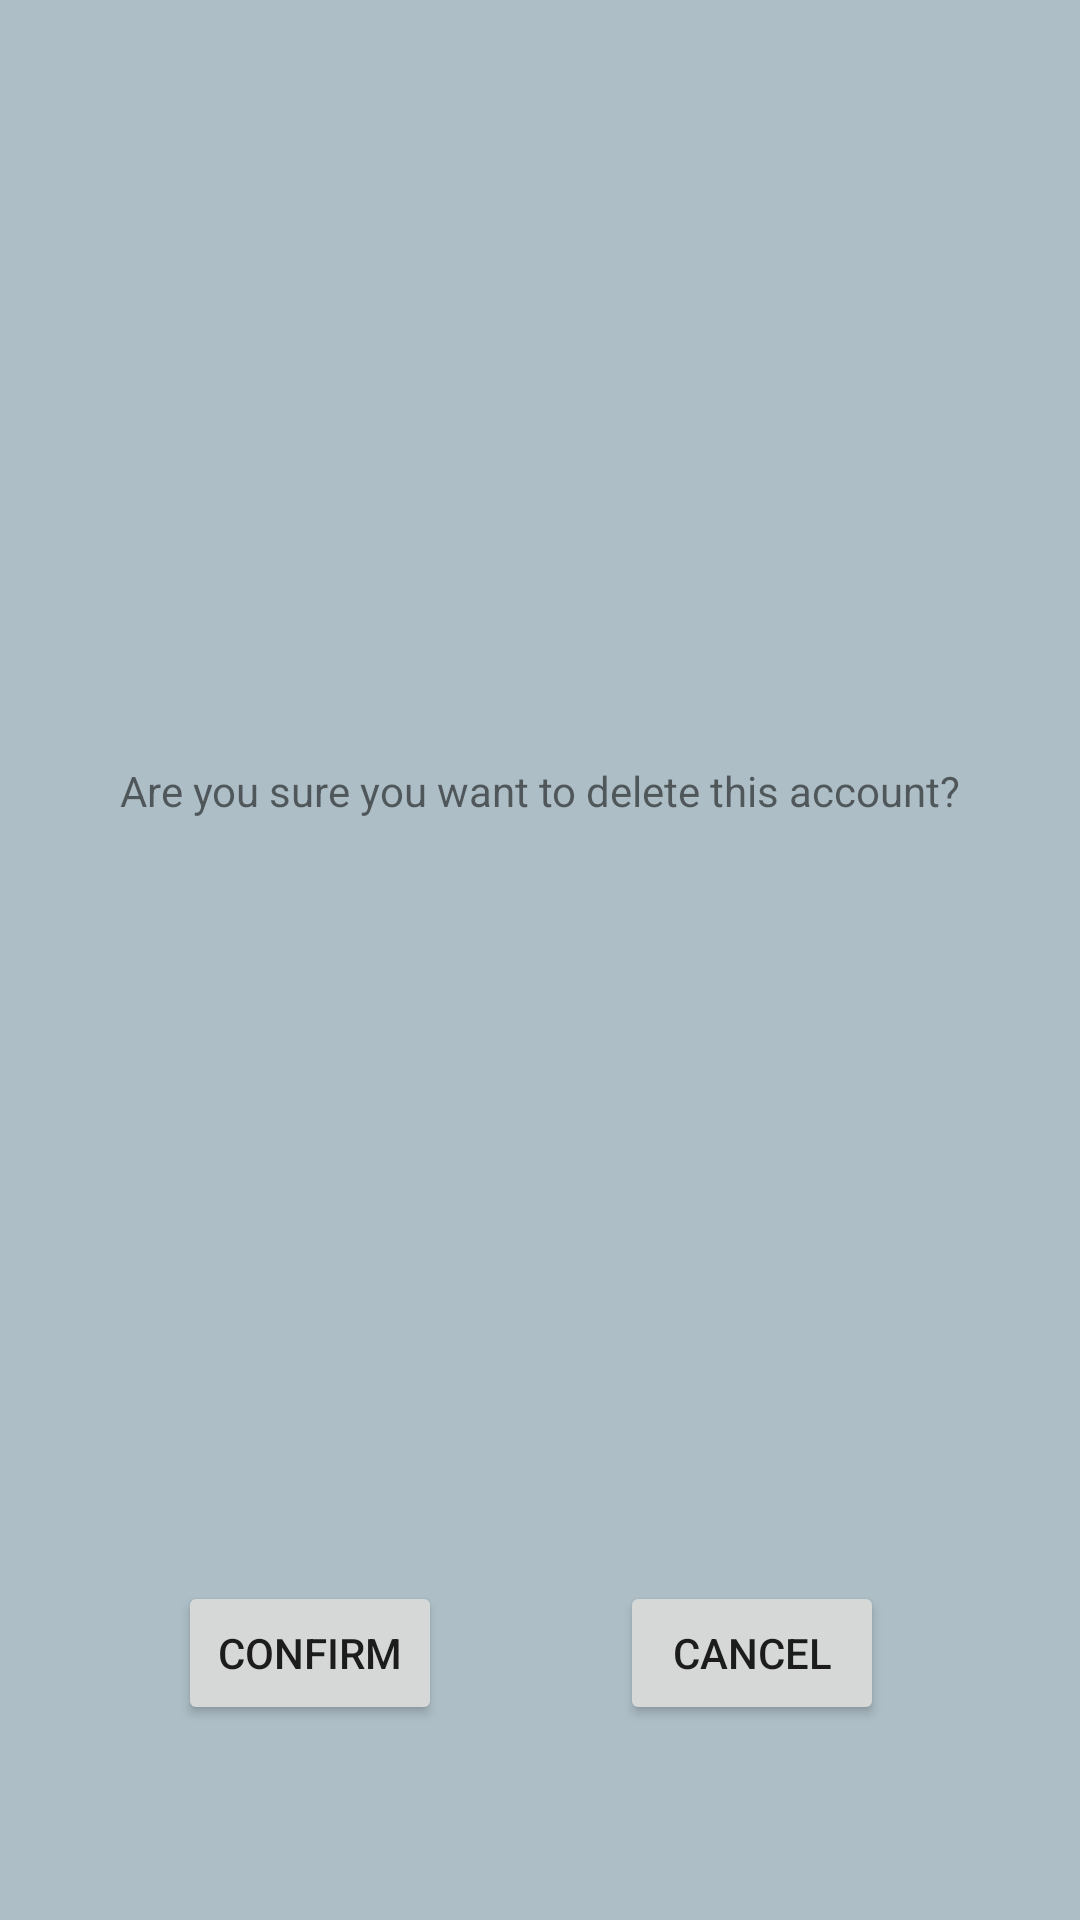

Android layout source for this screen:
<!-- AndroidManifest.xml: application theme Theme.DPP -->
<!-- res/layout/confirm_delete.xml -->
<?xml version="1.0" encoding="utf-8"?>
<androidx.constraintlayout.widget.ConstraintLayout xmlns:android="http://schemas.android.com/apk/res/android"
    xmlns:app="http://schemas.android.com/apk/res-auto"
    xmlns:tools="http://schemas.android.com/tools"
    android:layout_width="match_parent"
    android:layout_height="match_parent"
    android:background="#60255367">

    <Button
        android:id="@+id/confirmDelete"
        android:layout_width="wrap_content"
        android:layout_height="wrap_content"
        android:text="Confirm"
        app:layout_constraintBottom_toBottomOf="parent"
        app:layout_constraintEnd_toStartOf="@+id/cancelDelete"
        app:layout_constraintStart_toStartOf="parent"
        app:layout_constraintTop_toTopOf="parent"
        app:layout_constraintVertical_bias="0.89" />

    <Button
        android:id="@+id/cancelDelete"
        android:layout_width="wrap_content"
        android:layout_height="wrap_content"
        android:text="Cancel"
        app:layout_constraintBottom_toBottomOf="parent"
        app:layout_constraintEnd_toEndOf="parent"
        app:layout_constraintHorizontal_bias="0.76"
        app:layout_constraintStart_toStartOf="parent"
        app:layout_constraintTop_toTopOf="parent"
        app:layout_constraintVertical_bias="0.89" />

    <TextView
        android:id="@+id/textView3"
        android:layout_width="wrap_content"
        android:layout_height="wrap_content"
        android:text="Are you sure you want to delete this account?"
        android:textAlignment="center"
        app:layout_constraintBottom_toTopOf="@+id/confirmDelete"
        app:layout_constraintEnd_toEndOf="parent"
        app:layout_constraintStart_toStartOf="parent"
        app:layout_constraintTop_toTopOf="parent" />
</androidx.constraintlayout.widget.ConstraintLayout>
<!-- resources referenced by this layout -->
<resources>
  <style name="Theme.DPP" parent="Theme.MaterialComponents.DayNight.DarkActionBar">
          
          <item name="colorPrimary">@color/purple_500</item>
          <item name="colorPrimaryVariant">@color/purple_700</item>
          <item name="colorOnPrimary">@color/white</item>
          
          <item name="colorSecondary">@color/teal_200</item>
          <item name="colorSecondaryVariant">@color/teal_700</item>
          <item name="colorOnSecondary">@color/black</item>
          
          <item name="android:statusBarColor">?attr/colorPrimaryVariant</item>
          
  
  
      </style>
  <!-- not gathered from this repository: default colours our renderer supplied (Android Studio template values) -->
  <color name="purple_500">#FF6200EE</color>
  <color name="purple_700">#FF3700B3</color>
  <color name="teal_200">#FF03DAC5</color>
  <color name="teal_700">#FF018786</color>
  <color name="black">#FF000000</color>
  <color name="white">#FFFFFFFF</color>
</resources>
